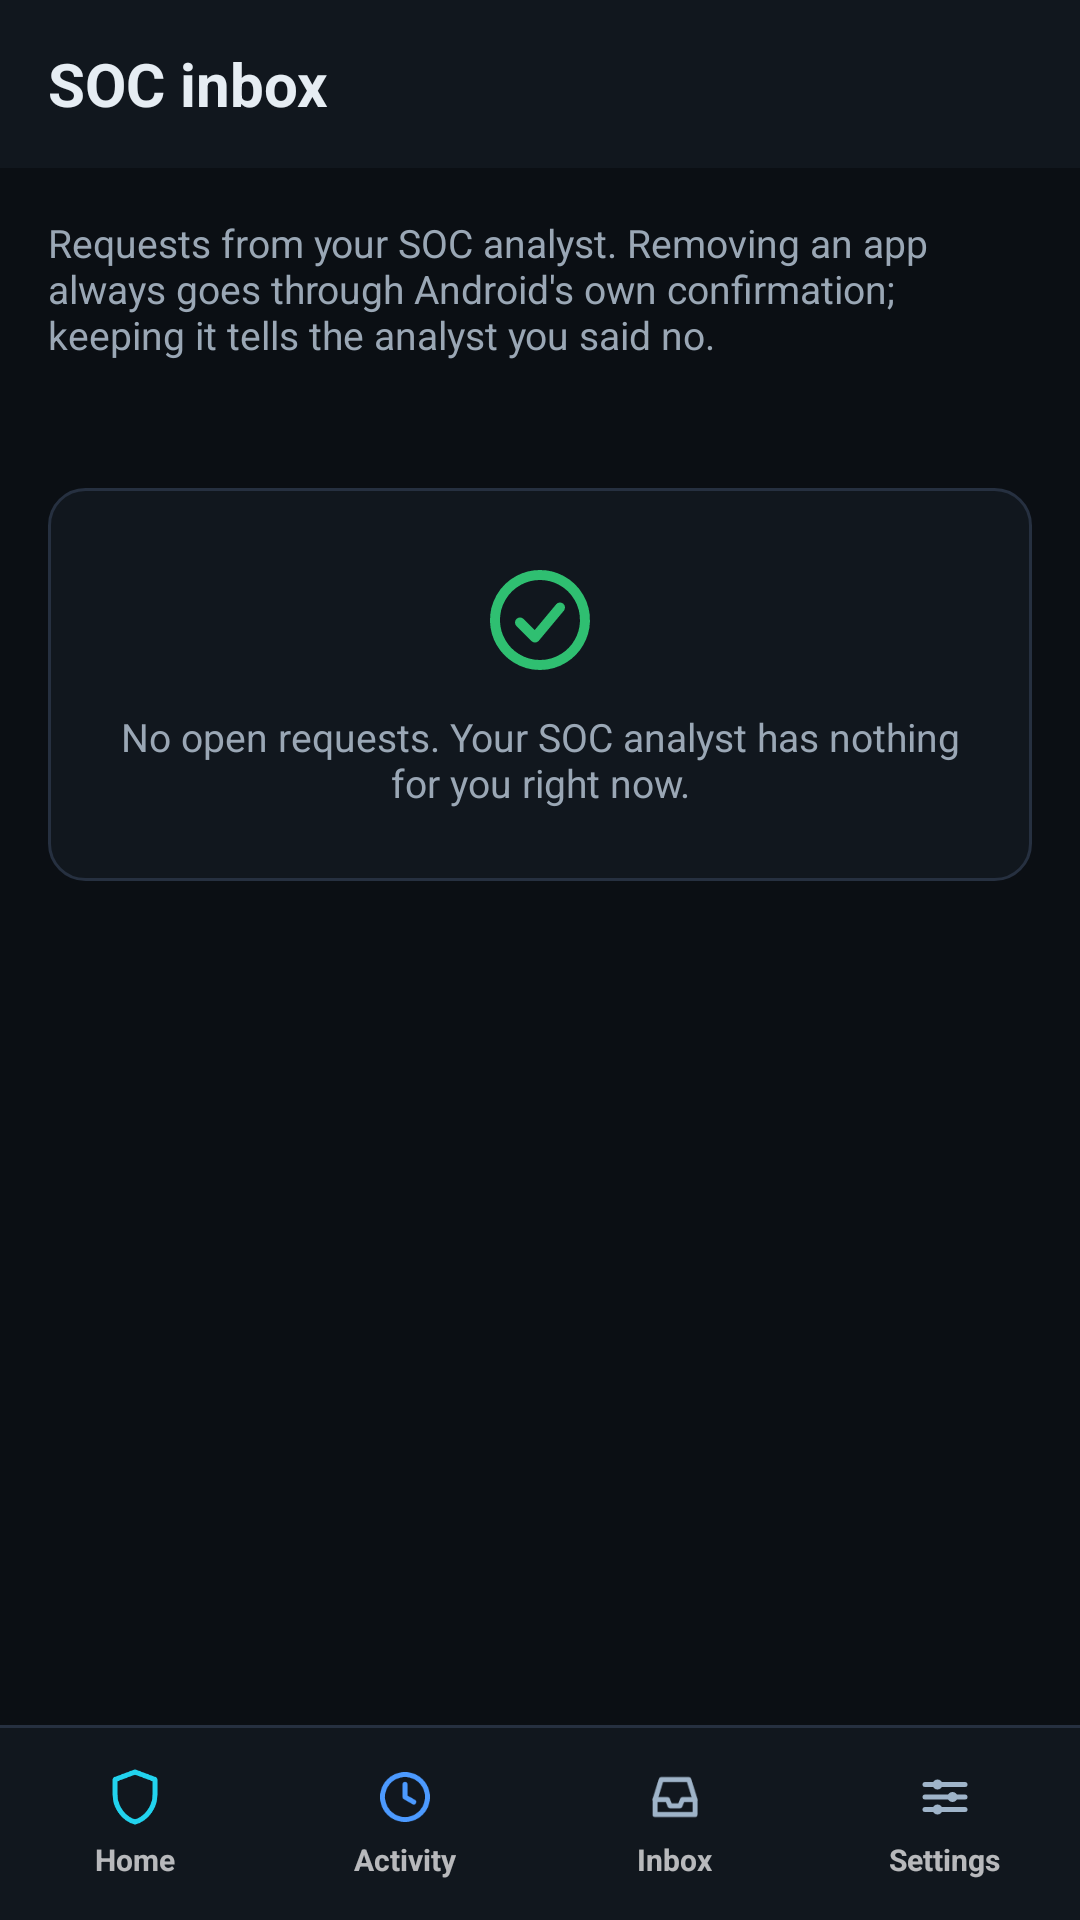

Layout XML and referenced resources for this Android screen:
<!-- AndroidManifest.xml: application theme Theme.Sentinel -->
<!-- res/layout/activity_inbox.xml -->
<?xml version="1.0" encoding="utf-8"?>
<LinearLayout xmlns:android="http://schemas.android.com/apk/res/android"
    android:layout_width="match_parent"
    android:layout_height="match_parent"
    android:background="@color/bg_0"
    android:orientation="vertical">

    <LinearLayout
        android:layout_width="match_parent"
        android:layout_height="56dp"
        android:background="@color/bg_1"
        android:gravity="center_vertical"
        android:orientation="horizontal"
        android:paddingStart="16dp"
        android:paddingEnd="16dp">

        <TextView
            android:layout_width="0dp"
            android:layout_height="wrap_content"
            android:layout_weight="1"
            android:text="@string/inbox_title"
            android:textColor="@color/text_1"
            android:textSize="20sp"
            android:textStyle="bold" />
    </LinearLayout>

    <ScrollView
        android:layout_width="match_parent"
        android:layout_height="0dp"
        android:layout_weight="1">

        <LinearLayout
            android:layout_width="match_parent"
            android:layout_height="wrap_content"
            android:orientation="vertical"
            android:padding="16dp">

            <TextView
                android:layout_width="match_parent"
                android:layout_height="wrap_content"
                android:text="@string/inbox_intro"
                android:textColor="@color/text_2"
                android:textSize="13sp" />

            <TextView
                android:id="@+id/openTitle"
                style="@style/Text.Section"
                android:layout_width="wrap_content"
                android:layout_height="wrap_content"
                android:layout_marginTop="18dp" />

            <LinearLayout
                android:id="@+id/emptyOpen"
                android:layout_width="match_parent"
                android:layout_height="wrap_content"
                android:layout_marginTop="10dp"
                android:background="@drawable/bg_card"
                android:gravity="center"
                android:orientation="vertical"
                android:padding="24dp">

                <ImageView
                    android:layout_width="40dp"
                    android:layout_height="40dp"
                    android:contentDescription="@null"
                    android:src="@drawable/ic_check_circle" />

                <TextView
                    android:layout_width="wrap_content"
                    android:layout_height="wrap_content"
                    android:layout_marginTop="10dp"
                    android:gravity="center"
                    android:text="@string/inbox_empty"
                    android:textColor="@color/text_2"
                    android:textSize="13sp" />
            </LinearLayout>

            <androidx.recyclerview.widget.RecyclerView
                android:id="@+id/openList"
                android:layout_width="match_parent"
                android:layout_height="wrap_content"
                android:layout_marginTop="10dp"
                android:nestedScrollingEnabled="false" />

            <TextView
                android:id="@+id/resolvedTitle"
                style="@style/Text.Section"
                android:layout_width="wrap_content"
                android:layout_height="wrap_content"
                android:layout_marginTop="22dp" />

            <androidx.recyclerview.widget.RecyclerView
                android:id="@+id/resolvedList"
                android:layout_width="match_parent"
                android:layout_height="wrap_content"
                android:layout_marginTop="10dp"
                android:nestedScrollingEnabled="false" />
        </LinearLayout>
    </ScrollView>

    <include
        android:id="@+id/bottomNav"
        layout="@layout/view_bottom_nav" />
</LinearLayout>
<!-- res/layout/view_bottom_nav.xml (included above) -->
<?xml version="1.0" encoding="utf-8"?>
<LinearLayout xmlns:android="http://schemas.android.com/apk/res/android"
    android:layout_width="match_parent"
    android:layout_height="wrap_content"
    android:background="@color/bg_1"
    android:orientation="vertical">

    <View
        android:layout_width="match_parent"
        android:layout_height="1dp"
        android:background="@color/border" />

    <LinearLayout
        android:layout_width="match_parent"
        android:layout_height="64dp"
        android:orientation="horizontal">

        <LinearLayout
            android:id="@+id/navHome"
            android:layout_width="0dp"
            android:layout_height="match_parent"
            android:layout_weight="1"
            android:background="?attr/selectableItemBackgroundBorderless"
            android:clickable="true"
            android:focusable="true"
            android:gravity="center"
            android:orientation="vertical">

            <ImageView
                android:id="@+id/navHomeIcon"
                android:layout_width="20dp"
                android:layout_height="20dp"
                android:contentDescription="@null"
                android:src="@drawable/ic_shield" />

            <TextView
                android:id="@+id/navHomeLabel"
                android:layout_width="wrap_content"
                android:layout_height="wrap_content"
                android:layout_marginTop="4dp"
                android:text="@string/nav_home"
                android:textSize="10sp"
                android:textStyle="bold" />
        </LinearLayout>

        <LinearLayout
            android:id="@+id/navActivity"
            android:layout_width="0dp"
            android:layout_height="match_parent"
            android:layout_weight="1"
            android:background="?attr/selectableItemBackgroundBorderless"
            android:clickable="true"
            android:focusable="true"
            android:gravity="center"
            android:orientation="vertical">

            <ImageView
                android:id="@+id/navActivityIcon"
                android:layout_width="20dp"
                android:layout_height="20dp"
                android:contentDescription="@null"
                android:src="@drawable/ic_clock" />

            <TextView
                android:id="@+id/navActivityLabel"
                android:layout_width="wrap_content"
                android:layout_height="wrap_content"
                android:layout_marginTop="4dp"
                android:text="@string/nav_activity"
                android:textSize="10sp"
                android:textStyle="bold" />
        </LinearLayout>

        <FrameLayout
            android:id="@+id/navInbox"
            android:layout_width="0dp"
            android:layout_height="match_parent"
            android:layout_weight="1"
            android:background="?attr/selectableItemBackgroundBorderless"
            android:clickable="true"
            android:focusable="true">

            <LinearLayout
                android:layout_width="match_parent"
                android:layout_height="match_parent"
                android:gravity="center"
                android:orientation="vertical">

                <ImageView
                    android:id="@+id/navInboxIcon"
                    android:layout_width="20dp"
                    android:layout_height="20dp"
                    android:contentDescription="@null"
                    android:src="@drawable/ic_inbox" />

                <TextView
                    android:id="@+id/navInboxLabel"
                    android:layout_width="wrap_content"
                    android:layout_height="wrap_content"
                    android:layout_marginTop="4dp"
                    android:text="@string/nav_inbox"
                    android:textSize="10sp"
                    android:textStyle="bold" />
            </LinearLayout>

            <TextView
                android:id="@+id/navInboxBadge"
                android:layout_width="wrap_content"
                android:layout_height="16dp"
                android:layout_gravity="center_horizontal|top"
                android:layout_marginStart="14dp"
                android:layout_marginTop="9dp"
                android:background="@drawable/bg_chip_pill"
                android:backgroundTint="@color/v_malicious"
                android:gravity="center"
                android:minWidth="16dp"
                android:paddingStart="4dp"
                android:paddingEnd="4dp"
                android:textColor="@color/on_fill"
                android:textSize="9sp"
                android:textStyle="bold"
                android:visibility="gone" />
        </FrameLayout>

        <LinearLayout
            android:id="@+id/navSettings"
            android:layout_width="0dp"
            android:layout_height="match_parent"
            android:layout_weight="1"
            android:background="?attr/selectableItemBackgroundBorderless"
            android:clickable="true"
            android:focusable="true"
            android:gravity="center"
            android:orientation="vertical">

            <ImageView
                android:id="@+id/navSettingsIcon"
                android:layout_width="20dp"
                android:layout_height="20dp"
                android:contentDescription="@null"
                android:src="@drawable/ic_settings" />

            <TextView
                android:id="@+id/navSettingsLabel"
                android:layout_width="wrap_content"
                android:layout_height="wrap_content"
                android:layout_marginTop="4dp"
                android:text="@string/settings_title"
                android:textSize="10sp"
                android:textStyle="bold" />
        </LinearLayout>
    </LinearLayout>
</LinearLayout>
<!-- resources referenced by this layout -->
<resources>
  <color name="bg_0">#0B0F14</color>
  <color name="bg_1">#11171E</color>
  <color name="border">#263040</color>
  <color name="on_fill">#0B0F14</color>
  <color name="text_1">#E6EDF3</color>
  <color name="text_2">#9AA7B5</color>
  <color name="v_malicious">#F0524F</color>
  <!-- drawable bg_card (drawable) -->
  <?xml version="1.0" encoding="utf-8"?>
  <shape xmlns:android="http://schemas.android.com/apk/res/android" android:shape="rectangle">
      <solid android:color="@color/bg_1" />
      <stroke android:width="1dp" android:color="@color/border" />
      <corners android:radius="12dp" />
  </shape>
  <!-- drawable bg_chip_pill (drawable) -->
  <?xml version="1.0" encoding="utf-8"?>
  <shape xmlns:android="http://schemas.android.com/apk/res/android" android:shape="rectangle">
      <solid android:color="#FFFFFFFF" />
      <corners android:radius="999dp" />
  </shape>
  <!-- drawable ic_clock (drawable) -->
  <?xml version="1.0" encoding="utf-8"?>
  <vector xmlns:android="http://schemas.android.com/apk/res/android"
      android:width="24dp" android:height="24dp" android:viewportWidth="24" android:viewportHeight="24">
      <path android:pathData="M12,3 A9,9 0 1,1 11.99,3 Z" android:strokeColor="#4C9AFF" android:strokeWidth="2" android:strokeLineCap="round" android:strokeLineJoin="round" android:fillColor="#00000000" />
      <path android:pathData="M12,7 V12 L15.5,14" android:strokeColor="#4C9AFF" android:strokeWidth="2" android:strokeLineCap="round" android:strokeLineJoin="round" android:fillColor="#00000000" />
  </vector>
  <!-- drawable ic_inbox (drawable) -->
  <?xml version="1.0" encoding="utf-8"?>
  <vector xmlns:android="http://schemas.android.com/apk/res/android"
      android:width="24dp" android:height="24dp" android:viewportWidth="24" android:viewportHeight="24">
      <path android:pathData="M4,13 L6.5,5 H17.5 L20,13 V19 H4 Z" android:strokeColor="#9FB4C9" android:strokeWidth="2" android:strokeLineJoin="round" android:fillColor="#00000000" />
      <path android:pathData="M4,13 H9 L10,15.5 H14 L15,13 H20" android:strokeColor="#9FB4C9" android:strokeWidth="2" android:strokeLineCap="round" android:strokeLineJoin="round" android:fillColor="#00000000" />
  </vector>
  <!-- drawable ic_shield (drawable) -->
  <?xml version="1.0" encoding="utf-8"?>
  <vector xmlns:android="http://schemas.android.com/apk/res/android"
      android:width="24dp" android:height="24dp" android:viewportWidth="24" android:viewportHeight="24">
      <path android:pathData="M12,2 L4,5 V11 C4,16 7.4,20.7 12,22 C16.6,20.7 20,16 20,11 V5 Z" android:strokeColor="#22D3EE" android:strokeWidth="2" android:strokeLineCap="round" android:strokeLineJoin="round" android:fillColor="#00000000" />
  </vector>
  <string name="inbox_empty">No open requests. Your SOC analyst has nothing for you right now.</string>
  <string name="inbox_intro">Requests from your SOC analyst. Removing an app always goes through Android\'s own confirmation; keeping it tells the analyst you said no.</string>
  <string name="inbox_title">SOC inbox</string>
  <string name="nav_activity">Activity</string>
  <string name="nav_home">Home</string>
  <string name="nav_inbox">Inbox</string>
  <string name="settings_title">Settings</string>
  <style name="Text.Section" parent="">
          <item name="android:textSize">10.5sp</item>
          <item name="android:textAllCaps">true</item>
          <item name="android:letterSpacing">0.08</item>
          <item name="android:textColor">@color/text_3</item>
          <item name="android:textStyle">bold</item>
      </style>
  <color name="text_3">#7D8A99</color>
  <color name="accent">#22D3EE</color>
  <color name="bg_2">#1A222C</color>
</resources>
